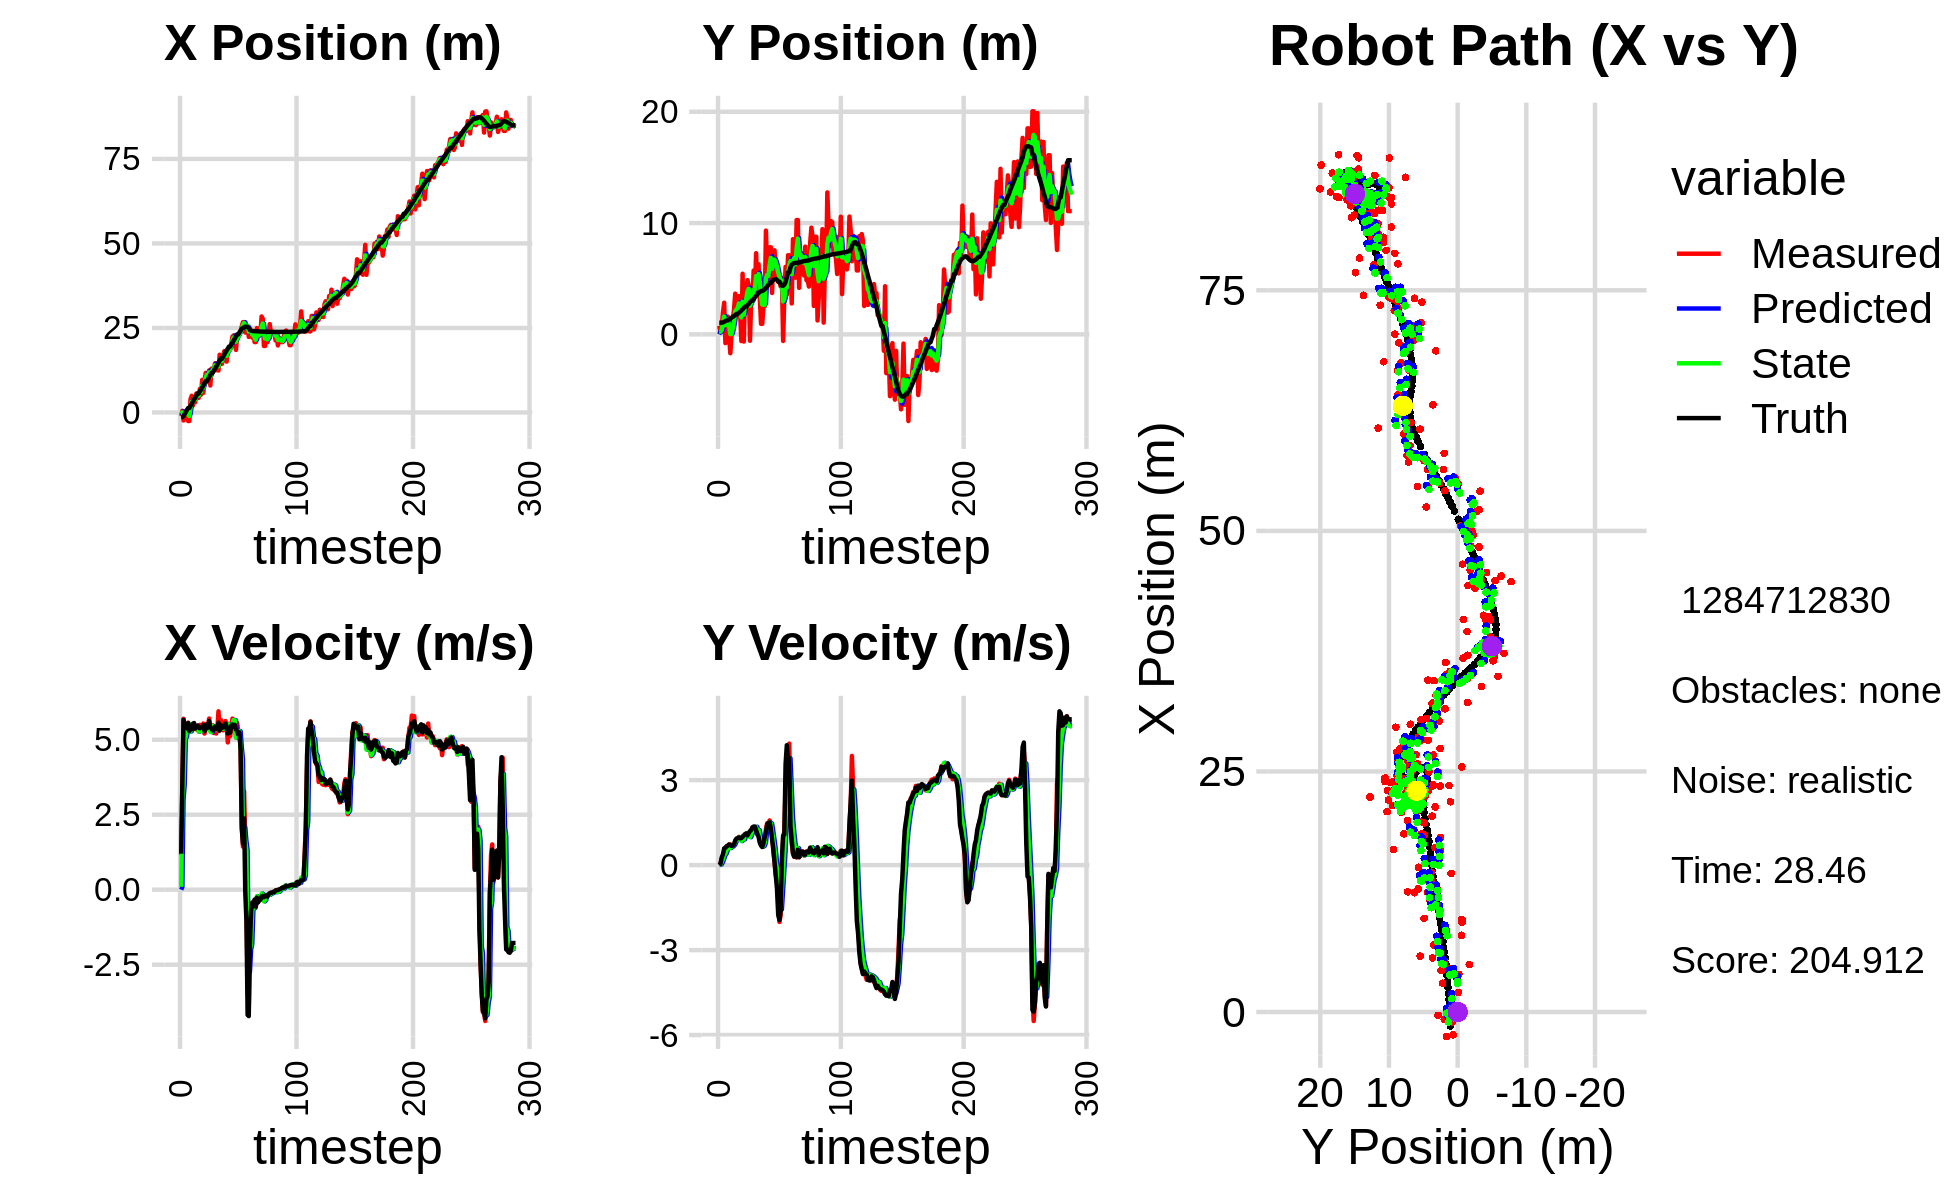

The data file committed next to this chart (first rows):
0.000000000000000000e+00, 0.000000000000000000e+00, 0.000000000000000000e+00, 0.000000000000000000e+00, 0.000000000000000000e+00, 0.000000000000000000e+00, 0.000000000000000000e+00, 0.000000000000000000e+00, 0.000000000000000000e+00, 0.000000000000000000e+00, 0.000000000000000000e+00, 0.000000000000000000e+00, -1.444275498817853887e+00, 1.050020337092502976e+00, 0.000000000000000000e+00, 0.000000000000000000e+00, 0.000000000000000000e+00, -6.890243093948811293e-05
-1.023392140977757103e+00, 7.706553936369983093e-01, 1.158999729189870820e+00, 8.475689397533852851e-04, 0.000000000000000000e+00, 0.000000000000000000e+00, 0.000000000000000000e+00, 0.000000000000000000e+00, -3.290402701079198078e-01, 2.628410445455432454e-01, 9.395118270426584817e-02, 1.514755784168813312e-02, -1.444275498817853887e+00, 1.050020337092502976e+00, 1.199999999999999956e+00, 0.000000000000000000e+00, 1.200000047683715820e+00, -7.312933448702096939e-04
4.916170831498339333e-01, 1.884989851970473584e-01, 3.551826336258419925e+00, 3.512836825708041955e-02, -3.196451518374932022e-01, 2.643558003297120651e-01, 9.395118270426584817e-02, 1.514755784168813312e-02, 3.423542665466283719e-02, 2.387513155779647234e-01, 3.015278054959306342e+00, 2.428878672574993902e-02, -1.347820878576268422e+00, 1.050142358495096184e+00, 3.600000000000000089e+00, 4.900000000000000189e-02, 3.599999904632568359e+00, -9.889904409646987915e-03
-2.373100519469045100e+00, 6.537285787058568776e-01, 5.697526842088406873e+00, 2.258173892462814192e-01, 3.357632321505935047e-01, 2.411801942505397145e-01, 3.015278054959306342e+00, 2.428878672574993902e-02, -6.383321787481914811e-01, 3.902941947533681288e-01, 3.496395275117008428e+00, 1.030484998805899916e-01, -1.051392198213668250e+00, 1.053515050197804337e+00, 5.668000000000000149e+00, 2.680000000000000160e-01, 4.800000190734863281e+00, -3.961354866623878479e-02
-7.725692987832192271e-01, 1.941917730283597265e+00, 5.283851596587536115e+00, 2.094216676421721823e-01, -2.886926512364906272e-01, 4.005990447414271571e-01, 3.496395275117008428e+00, 1.030484998805899916e-01, -5.168167514318688927e-01, 9.296048817690222288e-01, 5.027695293753294159e+00, 2.154218352664034608e-01, -4.531446701788622855e-01, 1.076601875870971448e+00, 5.474000000000000199e+00, 3.810000000000000053e-01, 5.486999988555908203e+00, -3.961354866623878479e-02
-3.364375830569168446e-01, 2.842744595005074704e+00, 5.528448477308632647e+00, 4.653599333980988906e-01, -1.404722205653941014e-02, 9.511470652956626193e-01, 5.027695293753294159e+00, 2.154218352664034608e-01, -1.176915059204012015e-01, 1.608892586543848813e+00, 5.105829069119330654e+00, 3.502759131773739432e-01, 1.762803790970158269e-01, 1.127036696639328373e+00, 5.517999999999999794e+00, 5.899999999999999689e-01, 5.550000190734863281e+00, -8.397753536701202393e-02
3.855154510727688000e-01, -7.884220351725084175e-01, 5.498910413105864592e+00, 6.132480609092998414e-01, 3.928914009915318584e-01, 1.643920177861586174e+00, 5.105829069119330654e+00, 3.502759131773739432e-01, 3.815162983140443220e-01, 8.181212057254944048e-01, 5.445351936141134885e+00, 4.072585834714066988e-01, 8.047899005899074032e-01, 1.196132255320035975e+00, 5.379999999999999893e+00, 6.099999999999999867e-01, 5.414999961853027344e+00, -1.110628247261047363e-01
-2.533054709970463225e+00, 1.596515251736190466e+00, 5.569123699934827698e+00, 6.591835783533548376e-01, 9.260514919281578328e-01, 8.588470640726351135e-01, 5.445351936141134885e+00, 4.072585834714066988e-01, -5.359280419931858885e-01, 1.119771313743402441e+00, 5.488970969877577488e+00, 5.288908682887059065e-01, 1.326384901354818346e+00, 1.257524204916398380e+00, 5.557000000000000384e+00, 6.650000000000000355e-01, 5.597000122070312500e+00, -1.178158074617385864e-01
-2.533054709970463225e+00, 1.596515251736190466e+00, 5.307373821196212482e+00, 6.740045264310962070e-01, 1.296905499457190469e-02, 1.172660400572272943e+00, 5.488970969877577488e+00, 5.288908682887059065e-01, -1.052912462247711733e+00, 1.321249283773694660e+00, 5.279024218272521551e+00, 6.161131273920804619e-01, 1.326384901354818346e+00, 1.257524204916398380e+00, 5.288000000000000256e+00, 6.879999999999999449e-01, 5.331999778747558594e+00, -1.263178139925003052e-01
3.923207521246233398e+00, -1.743526923818846663e-01, 5.491393473201669373e+00, 7.322549418130650523e-01, -5.250100404204595117e-01, 1.382860596512902607e+00, 5.279024218272521551e+00, 6.161131273920804619e-01, 1.391077611520668444e+00, 8.522566204673418522e-01, 5.279026632369546057e+00, 6.305500907247663100e-01, 1.948962568890580727e+00, 1.335894537994562592e+00, 5.443999999999999950e+00, 7.229999999999999760e-01, 5.492000102996826172e+00, -1.325639039278030396e-01
4.927228092805485460e+00, -1.692967699347457611e+00, 5.492384627623860816e+00, 7.323871082162360935e-01, 1.918980274757623228e+00, 9.153116295398184832e-01, 5.279026632369546057e+00, 6.305500907247663100e-01, 3.176159663873154404e+00, 2.506990891242166786e-02, 5.526296622185302709e+00, 6.015347329596321124e-01, 2.567927717680063449e+00, 1.418075037765242907e+00, 5.352000000000000313e+00, 7.089999999999999636e-01, 5.399000167846679688e+00, -1.325639039278030396e-01
2.040239334148971295e+00, -8.492659210893306609e-02, 5.403514607857212937e+00, 7.103012062947191563e-01, 3.728789326091684675e+00, 8.522338220838487910e-02, 5.526296622185302709e+00, 6.015347329596321124e-01, 2.995995195897463326e+00, 3.005053267098463377e-02, 5.520104741428161432e+00, 6.457995590966399968e-01, 3.184077620014938326e+00, 1.498947991041597927e+00, 5.528999999999999915e+00, 6.770000000000000462e-01, 5.570000171661376953e+00, -1.307023167610168457e-01
4.545173465798241885e+00, 1.375085322544158162e+00, 5.353030558245126080e+00, 6.635513684977502047e-01, 3.548005670040279558e+00, 9.463048858064863900e-02, 5.520104741428161432e+00, 6.457995590966399968e-01, 3.973711287187310592e+00, 5.335074842509699433e-01, 5.396609517034886672e+00, 6.924484287439539587e-01, 3.820155500835086482e+00, 1.576596392622974241e+00, 5.557000000000000384e+00, 6.899999999999999467e-01, 5.599999904632568359e+00, -1.233289688825607300e-01
2.985786318381784099e+00, 2.184593571219409114e+00, 5.385779903041696848e+00, 6.676109142673326557e-01, 4.513372238890799082e+00, 6.027523271253653059e-01, 5.396609517034886672e+00, 6.924484287439539587e-01, 3.859328245290265968e+00, 1.144266751562242224e+00, 5.405995965159668515e+00, 7.211979901853861064e-01, 4.348929762900484164e+00, 1.642702354474735893e+00, 5.371999999999999886e+00, 7.319999999999999840e-01, 5.421000003814697266e+00, -1.233289688825607300e-01
5.628515541529174548e+00, 3.660343838626078483e+00, 5.346729271953658547e+00, 7.983254832686758062e-01, 4.399927841806232642e+00, 1.216386550580780934e+00, 5.405995965159668515e+00, 7.211979901853861064e-01, 4.919007855180599798e+00, 2.055358425587530569e+00, 5.380497694247323714e+00, 8.293735580326653256e-01, 4.968739867088046935e+00, 1.733706069482519263e+00, 5.456000000000000405e+00, 8.719999999999999973e-01, 5.525000095367431641e+00, -1.482160389423370361e-01
4.314939021941785136e+00, 2.391168965592343376e+00, 5.464813784219514581e+00, 9.096207347768299201e-01, 5.457057624605331725e+00, 2.138295781390797234e+00, 5.380497694247323714e+00, 8.293735580326653256e-01, 4.977388023193710431e+00, 2.227228071689884015e+00, 5.401312498662618644e+00, 8.726029730726267974e-01, 5.596623777994923721e+00, 1.837302161348599805e+00, 5.472000000000000419e+00, 9.370000000000000551e-01, 5.552000045776367188e+00, -1.649383008480072021e-01
4.314939021941785136e+00, 2.391168965592343376e+00, 5.280206923988330914e+00, 9.329837711017556767e-01, 5.517519273059972029e+00, 2.314488368997146495e+00, 5.401312498662618644e+00, 8.726029730726267974e-01, 5.017261700919799949e+00, 2.342362009790599497e+00, 5.271478024276642138e+00, 9.037408457597023714e-01, 5.596623777994923721e+00, 1.837302161348599805e+00, 5.403999999999999915e+00, 9.519999999999999574e-01, 5.486999988555908203e+00, -1.748893857002258301e-01
6.967019796353721262e+00, 3.434286250069944924e+00, 5.495644468606207589e+00, 9.950463812203361735e-01, 5.544409503347464074e+00, 2.432736094366569901e+00, 5.271478024276642138e+00, 9.037408457597023714e-01, 6.176809706933250155e+00, 2.778513883700731490e+00, 5.294652093398679149e+00, 9.721449126720296263e-01, 6.219899534627637117e+00, 1.946593058948927979e+00, 5.379999999999999893e+00, 9.759999999999999787e-01, 5.467999935150146484e+00, -1.791203618049621582e-01
5.258877515654285517e+00, 1.899421019262764521e+00, 5.322911160708447831e+00, 9.268357222904521908e-01, 6.706274916273118336e+00, 2.875728374967934542e+00, 5.294652093398679149e+00, 9.721449126720296263e-01, 6.096160040573797900e+00, 2.540100839715527137e+00, 5.288769452757310141e+00, 9.230226963469350121e-01, 6.735141157981853866e+00, 2.039887918082546658e+00, 5.400999999999999801e+00, 9.419999999999999485e-01, 5.482999801635742188e+00, -1.723935902118682861e-01
9.631832003533848052e+00, -6.044656504734891023e-01, 5.448028965491674924e+00, 9.486214796451220010e-01, 6.625036985849528826e+00, 2.632403109350220483e+00, 5.288769452757310141e+00, 9.230226963469350121e-01, 7.928749406139349531e+00, 1.523953132406271394e+00, 5.290813649925292239e+00, 8.487700871623850007e-01, 7.355031370702620919e+00, 2.148738695705508128e+00, 5.427999999999999936e+00, 9.559999999999999609e-01, 5.512000083923339844e+00, -1.723935902118682861e-01
5.807098507469119930e+00, 5.446213079434117255e+00, 5.540926628207441418e+00, 9.804384067644548173e-01, 8.457830771131877867e+00, 1.608830141122509882e+00, 5.290813649925292239e+00, 8.487700871623850007e-01, 7.330606719302668495e+00, 2.926871017369753414e+00, 5.451471932493393346e+00, 1.018518318456069105e+00, 7.979819654894522607e+00, 2.259250475048784512e+00, 5.488000000000000433e+00, 9.969999999999999973e-01, 5.577000141143798828e+00, -1.751320958137512207e-01
9.349151969003173690e+00, -6.430775398985395519e-01, 5.206224534481473931e+00, 9.925865797766714183e-01, 7.875753912552007741e+00, 3.028722849215360391e+00, 5.451471932493393346e+00, 1.018518318456069105e+00, 8.478957707997144766e+00, 1.769874919102944366e+00, 5.404263960441143766e+00, 9.080015690763133529e-01, 8.602652907286124417e+00, 2.375335050369942191e+00, 5.286999999999999922e+00, 1.050999999999999934e+00, 5.390999794006347656e+00, -1.883929073810577393e-01
1.169218361364468883e+01, 4.099142624002649171e+00, 5.364005665095804787e+00, 1.091842009743295039e+00, 9.019384104041259675e+00, 1.860675076010575690e+00, 5.404263960441143766e+00, 9.080015690763133529e-01, 1.014584487421496739e+01, 2.632476874050416527e+00, 5.425439706089991709e+00, 1.057145553781486447e+00, 9.213380216884599960e+00, 2.498121691602118055e+00, 5.352999999999999758e+00, 1.088999999999999968e+00, 5.462999820709228516e+00, -2.008064389228820801e-01
1.169218361364468883e+01, 4.099142624002649171e+00, 5.402373274666807390e+00, 1.103883294587854502e+00, 1.068838884482396701e+01, 2.738191429428565193e+00, 5.425439706089991709e+00, 1.057145553781486447e+00, 1.111533439970754777e+01, 3.205788919985993246e+00, 5.414748951689263734e+00, 1.115633990274024434e+00, 9.213380216884599960e+00, 2.498121691602118055e+00, 5.519999999999999574e+00, 1.120000000000000107e+00, 5.632999897003173828e+00, -2.015584409236907959e-01
9.728904425393519517e+00, 4.873878908643458630e+00, 5.491889879055840140e+00, 1.058675507846275954e+00, 1.165680929487647433e+01, 3.317352319013395778e+00, 5.414748951689263734e+00, 1.115633990274024434e+00, 1.084176383077588568e+01, 3.849026809007294325e+00, 5.441048305707251842e+00, 1.131797914951473194e+00, 9.841357588666571843e+00, 2.626161051672832869e+00, 5.405000000000000249e+00, 1.052000000000000046e+00, 5.506000041961669922e+00, -1.904347538948059082e-01
1.245122587621370691e+01, 4.372067166387832771e+00, 5.706930669912677168e+00, 1.100129073646318068e+00, 1.138586866134661157e+01, 3.962206600502441667e+00, 5.441048305707251842e+00, 1.131797914951473194e+00, 1.187195180266640904e+01, 4.101762443748272702e+00, 5.472983450264782945e+00, 1.128102683356800195e+00, 1.046467912149135771e+01, 2.747472240167645907e+00, 5.618999999999999773e+00, 1.127999999999999892e+00, 5.730999946594238281e+00, -1.904347538948059082e-01
7.973158955259306957e+00, -5.728483672420161543e-01, 5.338502635284365638e+00, 1.106659456243830775e+00, 1.241925014769288715e+01, 4.214572712083953121e+00, 5.472983450264782945e+00, 1.128102683356800195e+00, 1.055540311100282480e+01, 2.573909021189722424e+00, 5.263637359855064979e+00, 9.860306025550961140e-01, 1.110677278020712677e+01, 2.879758549617189356e+00, 5.405999999999999694e+00, 1.199999999999999956e+00, 5.538000106811523438e+00, -2.044026553630828857e-01
1.295768415911241078e+01, 3.051356678971699932e+00, 5.285637172847110321e+00, 1.208355466085380803e+00, 1.108176684698833192e+01, 2.672512081445232113e+00, 5.263637359855064979e+00, 9.860306025550961140e-01, 1.188712417754651973e+01, 2.808424262411931771e+00, 5.253357818824494707e+00, 1.100302392166829790e+00, 1.172626054255923123e+01, 3.020072890627124806e+00, 5.368999999999999773e+00, 1.239999999999999991e+00, 5.510000228881835938e+00, -2.247488945722579956e-01
1.295768415911241078e+01, 3.051356678971699932e+00, 5.478597023313904302e+00, 1.335400676868759184e+00, 1.241245995942896840e+01, 2.918454501628614750e+00, 5.253357818824494707e+00, 1.100302392166829790e+00, 1.263021874488459950e+01, 2.970401930579039451e+00, 5.459456371383171636e+00, 1.214609509452130753e+00, 1.172626054255923123e+01, 3.020072890627124806e+00, 5.309000000000000163e+00, 1.324000000000000066e+00, 5.471000194549560547e+00, -2.390864491462707520e-01
1.279920747879037357e+01, 5.730899644689303685e+00, 5.225923640218284483e+00, 1.323858332898259826e+00, 1.317616438202291640e+01, 3.091862881524252593e+00, 5.459456371383171636e+00, 1.214609509452130753e+00, 1.298800283504548148e+01, 3.999030636241895031e+00, 5.427374598407422646e+00, 1.337553415622032782e+00, 1.233879411153084682e+01, 3.170009208530620626e+00, 5.373999999999999666e+00, 1.360999999999999988e+00, 5.543000221252441406e+00, -2.481058388948440552e-01
1.453039312360194479e+01, 3.839543176966824234e+00, 5.417870359142627379e+00, 1.343652597013652139e+00, 1.353074029488622365e+01, 4.132785977804098287e+00, 5.427374598407422646e+00, 1.337553415622032782e+00, 1.395188400135406326e+01, 4.032490388364744938e+00, 5.440096034521151758e+00, 1.332370524833997649e+00, 1.295347344866993211e+01, 3.325596405188084859e+00, 5.437000000000000277e+00, 1.360000000000000098e+00, 5.605000019073486328e+00, -2.430990338325500488e-01
1.249298030081286193e+01, 7.292085004357224065e+00, 5.206880626096699771e+00, 1.193883674019915242e+00, 1.449589360480617906e+01, 4.165727440848145058e+00, 5.440096034521151758e+00, 1.332370524833997649e+00, 1.361173245504742191e+01, 5.233045493026374118e+00, 5.419818456580407506e+00, 1.352664500610693876e+00, 1.347351205338622648e+01, 3.454137874220533533e+00, 5.365000000000000213e+00, 1.229000000000000092e+00, 5.504000186920166016e+00, -2.253935933113098145e-01
1.366285324036085314e+01, 3.823169050209946906e+00, 5.345633685889765729e+00, 1.086841600194647262e+00, 1.415371430070546310e+01, 5.368311943087443083e+00, 5.419818456580407506e+00, 1.352664500610693876e+00, 1.395104667684907973e+01, 4.831688401579875780e+00, 5.345417189689652737e+00, 1.185354395055340682e+00, 1.409198129172025737e+01, 3.594761682656993695e+00, 5.391000000000000014e+00, 1.096999999999999975e+00, 5.501999855041503906e+00, -2.005799561738967896e-01
1.240035307364131789e+01, 6.305299115971371826e+00, 5.948303912888961875e+00, 1.209372830800744092e+00, 1.448558839581804492e+01, 4.950223841085409582e+00, 5.345417189689652737e+00, 1.185354395055340682e+00, 1.366281305154271664e+01, 5.415140486126420960e+00, 5.450343401987524317e+00, 1.233568475016151966e+00, 1.471484696796204084e+01, 3.718434406367792988e+00, 5.568999999999999950e+00, 1.000999999999999890e+00, 5.657999992370605469e+00, -2.005799561738967896e-01
1.707395696618822711e+01, 3.291840745272709867e+00, 5.325543716930602578e+00, 8.566333493405133837e-01, 1.420784739174146871e+01, 5.538497333628035868e+00, 5.450343401987524317e+00, 1.233568475016151966e+00, 1.542051324205108287e+01, 4.758492218622436098e+00, 5.402501840856011484e+00, 9.949241559045637340e-01, 1.534569108471031740e+01, 3.819235159177642114e+00, 5.302999999999999936e+00, 7.890000000000000346e-01, 5.361000061035156250e+00, -1.594875305891036987e-01
1.439975488183978136e+01, 9.440136677484433081e-01, 5.665572211877579534e+00, 7.725378763385467584e-01, 1.596076342613668331e+01, 4.857984634212892061e+00, 5.402501840856011484e+00, 9.949241559045637340e-01, 1.532311189397186446e+01, 3.510941727300062709e+00, 5.452993870463550330e+00, 7.838268871019026252e-01, 1.586017739734795562e+01, 3.889524294375029889e+00, 5.485000000000000320e+00, 6.889999999999999458e-01, 5.528999805450439453e+00, -1.355207562446594238e-01
1.439975488183978136e+01, 9.440136677484433081e-01, 5.415019700220459420e+00, 6.509052193780671125e-01, 1.586841128101822029e+01, 3.589324416010252872e+00, 5.452993870463550330e+00, 7.838268871019026252e-01, 1.525237741575202755e+01, 2.679411715077989697e+00, 5.389411058867742632e+00, 6.489615332835571015e-01, 1.586017739734795562e+01, 3.889524294375029889e+00, 5.394000000000000128e+00, 6.390000000000000124e-01, 5.432000160217285156e+00, -1.196296960115432739e-01
1.674638998442832616e+01, 2.487363172353657781e+00, 5.314599408469582897e+00, 7.188888838569018613e-01, 1.579131852163880190e+01, 2.744307868406345552e+00, 5.389411058867742632e+00, 6.489615332835571015e-01, 1.619143215700607641e+01, 2.658194232550000535e+00, 5.371356119162626008e+00, 6.747427802659983209e-01, 1.648499047694438246e+01, 3.965255333604790877e+00, 5.450999999999999623e+00, 7.670000000000000151e-01, 5.504000186920166016e+00, -1.344507485628128052e-01
1.814932107912663284e+01, 2.526006056270891698e+00, 5.338477177676243635e+00, 9.189931662777869326e-01, 1.672856776892233910e+01, 2.725668510576600312e+00, 5.371356119162626008e+00, 6.747427802659983209e-01, 1.732819489209631314e+01, 2.663949786403209785e+00, 5.372694156050379810e+00, 7.839695959960464311e-01, 1.710842835834614917e+01, 4.051312995635948155e+00, 5.415000000000000036e+00, 9.729999999999999760e-01, 5.501999855041503906e+00, -1.704743504524230957e-01
1.689879775024135711e+01, 9.322516752880334323e+00, 5.624325348725240481e+00, 1.274855152407554426e+00, 1.786546430770135174e+01, 2.742346746002814584e+00, 5.372694156050379810e+00, 7.839695959960464311e-01, 1.748095936319132804e+01, 5.010183096561894978e+00, 5.417183212893025512e+00, 1.193991674568115835e+00, 1.773071992330191904e+01, 4.161310029861170712e+00, 5.541000000000000369e+00, 1.149999999999999911e+00, 5.658999919891357422e+00, -2.229015976190567017e-01
1.504055964935106893e+01, 5.707519484202088655e+00, 5.509262341111844208e+00, 1.477715944723064112e+00, 1.802267768448063023e+01, 5.129582264018706539e+00, 5.417183212893025512e+00, 1.193991674568115835e+00, 1.676283863533767260e+01, 5.335349908320695000e+00, 5.434312685199805593e+00, 1.343012636072745236e+00, 1.836426103101348772e+01, 4.307740760965401705e+00, 5.448999999999999844e+00, 1.427000000000000046e+00, 5.632999897003173828e+00, -2.620556950569152832e-01
1.839179319106715127e+01, 4.888997508720045460e+00, 4.910429588080870822e+00, 1.317094675924001868e+00, 1.730626990385765396e+01, 5.469651171927969457e+00, 5.434312685199805593e+00, 1.343012636072745236e+00, 1.770992925484574698e+01, 5.270007837530852335e+00, 5.348393014588585181e+00, 1.314987406722958552e+00, 1.888072717164425995e+01, 4.448757959540312612e+00, 5.206000000000000405e+00, 1.487999999999999989e+00, 5.414000034332275391e+00, -2.620556950569152832e-01
1.852034533003278938e+01, 7.824326110805925438e+00, 5.535419291766102035e+00, 1.578185587124154798e+00, 1.824476855630460648e+01, 5.401506578203147946e+00, 5.348393014588585181e+00, 1.314987406722958552e+00, 1.835081084687221420e+01, 6.238768961177678207e+00, 5.515821370012797153e+00, 1.504824004046224850e+00, 1.948392999119321445e+01, 4.619831157210200878e+00, 5.344000000000000306e+00, 1.508000000000000007e+00, 5.552000045776367188e+00, -2.777379155158996582e-01
1.852034533003278938e+01, 7.824326110805925438e+00, 5.120074074143250442e+00, 1.353682945039722307e+00, 1.890239298387349365e+01, 6.389251361582300781e+00, 5.515821370012797153e+00, 1.504824004046224850e+00, 1.869275125179488128e+01, 6.876769979073285910e+00, 5.459609896616002267e+00, 1.473125663910259009e+00, 1.948392999119321445e+01, 4.619831157210200878e+00, 5.240999999999999659e+00, 1.308999999999999941e+00, 5.401999950408935547e+00, -2.584732174873352051e-01
2.035363417806138742e+01, 3.716375781752517149e+00, 5.396642489280559118e+00, 1.076687721566456091e+00, 1.923871224145648284e+01, 7.024082545464311877e+00, 5.459609896616002267e+00, 1.473125663910259009e+00, 1.971125345714087018e+01, 5.880008192331359851e+00, 5.428535550933331955e+00, 1.196561858963385960e+00, 2.009276711905667057e+01, 4.777799202410131230e+00, 5.467999999999999972e+00, 9.070000000000000284e-01, 5.543000221252441406e+00, -1.969249993562698364e-01
2.245259428025301673e+01, 6.693782759796521376e+00, 5.705946838659407661e+00, 5.021519227715192102e-01, 2.025410701223420418e+01, 5.999664378227698158e+00, 5.428535550933331955e+00, 1.196561858963385960e+00, 2.122750348137415344e+01, 6.218448377743247768e+00, 5.453976313522237440e+00, 8.896887563126136822e-01, 2.071279180037630496e+01, 4.895179582240724692e+00, 5.508000000000000007e+00, 5.859999999999999654e-01, 5.539000034332275391e+00, -8.777886629104614258e-02
2.278117418274570838e+01, 7.548840833549707696e+00, 5.665605938624493021e+00, 1.256832244395640064e-01, 2.177290111272637674e+01, 6.307417253374508981e+00, 5.453976313522237440e+00, 8.896887563126136822e-01, 2.218596173501244806e+01, 6.711808008433040484e+00, 5.658017196450349395e+00, 5.650303850696591912e-01, 2.124091374874851823e+01, 4.942991329766869946e+00, 5.427999999999999936e+00, 1.209999999999999964e-01, 5.429999828338623047e+00, -2.217990718781948090e-02
2.127920043425421781e+01, 5.971876813536482587e+00, 5.553243450114218049e+00, -3.615422805527028216e-01, 2.275176345465748184e+01, 6.768311046940006293e+00, 5.658017196450349395e+00, 5.650303850696591912e-01, 2.210921471900723745e+01, 6.470071525637226983e+00, 5.653053255112737041e+00, 1.084548025529958326e-01, 2.186620557262983056e+01, 4.953341079387082679e+00, 5.496999999999999886e+00, -3.579999999999999849e-01, 5.507999897003173828e+00, 6.501295417547225952e-02
1.849581086611901171e+01, 5.295276595200133052e+00, 5.081242659406728812e+00, -3.308128079790567111e-01, 2.267452004451851266e+01, 6.480917005892526284e+00, 5.653053255112737041e+00, 1.084548025529958326e-01, 2.094640039275103760e+01, 6.062687294855585662e+00, 5.071284099622936914e+00, -1.301446614012001235e-01, 2.249426305294500494e+01, 4.901037288928440816e+00, 5.349000000000000199e+00, -8.339999999999999636e-01, 5.414000034332275391e+00, 6.501295417547225952e-02
2.241092979910367333e+01, 4.726662903507688362e+00, 5.562050243010127737e+00, -1.381288341402381548e+00, 2.145352880271333262e+01, 6.049672828715465300e+00, 5.071284099622936914e+00, -1.301446614012001235e-01, 2.192059910358314312e+01, 5.562138930585759589e+00, 5.137493189470315968e+00, -7.534449726357144161e-01, 2.310102212426023982e+01, 4.742048097367053572e+00, 5.293000000000000149e+00, -1.758000000000000007e+00, 5.577000141143798828e+00, 2.434171885251998901e-01
2.241092979910367333e+01, 4.726662903507688362e+00, 5.310717560175413077e+00, -2.006142695769516315e+00, 2.243434842253017436e+01, 5.486794433322188524e+00, 5.137493189470315968e+00, -7.534449726357144161e-01, 2.241527140050013500e+01, 5.192067515376612263e+00, 5.286730006900239864e+00, -1.362184319497820706e+00, 2.310102212426023982e+01, 4.742048097367053572e+00, 5.169999999999999929e+00, -1.935999999999999943e+00, 5.520999908447265625e+00, 3.611826002597808838e-01
2.325073832266129514e+01, 4.300669861632623103e+00, 5.287543103945795409e+00, -1.760743142452038335e+00, 2.294394440119015854e+01, 5.055849083426830148e+00, 5.286730006900239864e+00, -1.362184319497820706e+00, 2.307536284318220510e+01, 4.786207604988785391e+00, 5.284632468012862461e+00, -1.569868569110790091e+00, 2.369821488823319910e+01, 4.518746448681133288e+00, 5.246000000000000441e+00, -1.602999999999999980e+00, 5.486000061035156250e+00, 3.214490413665771484e-01
2.401759494833162023e+01, 5.063127411367035258e+00, 4.659515639080453298e+00, -1.176133967235864497e-01, 2.360382608998349241e+01, 4.629220748077706560e+00, 5.284632468012862461e+00, -1.569868569110790091e+00, 2.381124432174842553e+01, 4.817648881867985011e+00, 4.752975834883145012e+00, -8.764019083455600878e-01, 2.420264756615839019e+01, 4.370183778668493169e+00, 4.679999999999999716e+00, 2.280000000000000082e-01, 4.685999870300292969e+00, 2.523619122803211212e-02
2.547763991293216534e+01, -5.903057328667349335e-01, 2.146163753059702639e+00, 9.375207628574295793e-01, 2.428654190523673861e+01, 4.730008691033429358e+00, 4.752975834883145012e+00, -8.764019083455600878e-01, 2.449214247810433420e+01, 2.956946080132276222e+00, 4.355902522943406296e+00, -1.705855979345614060e-01, 2.474868714808690129e+01, 4.370752406996905037e+00, 2.035000000000000142e+00, 1.040000000000000036e+00, 2.286000013351440430e+00, -4.118526577949523926e-01
2.670590460251640863e+01, 3.573187185558019063e+00, 1.435824043794721394e+00, 1.224409319668795071e+00, 2.492773273039867377e+01, 2.939887520338820170e+00, 4.355902522943406296e+00, -1.705855979345614060e-01, 2.583159444913627922e+01, 3.195060338112467591e+00, 1.869160386927485096e+00, 5.014488149646380011e-01, 2.499583947658648242e+01, 4.476189447731053761e+00, 1.546999999999999931e+00, 1.078999999999999959e+00, 1.886000037193298340e+00, -7.060925960540771484e-01
2.673804449982989340e+01, 6.064540101660732319e+00, 3.283296739261778896e+00, 2.799854999060761074e+00, 2.601851048782902609e+01, 3.245205219608931380e+00, 1.869160386927485096e+00, 5.014488149646380011e-01, 2.649158180386327288e+01, 4.274061860877709229e+00, 2.074686771712550559e+00, 1.657176006728211526e+00, 2.522295701496042142e+01, 4.696550680310719983e+00, 2.373000000000000220e+00, 3.568999999999999950e+00, 4.285999774932861328e+00, -7.060925960540771484e-01
2.362865340678265724e+01, 3.576400114318428969e+00, 1.621356458684989343e+00, 3.804957362132025622e+00, 2.669905048103452927e+01, 4.439779461550530826e+00, 2.074686771712550559e+00, 1.657176006728211526e+00, 2.543106434753758194e+01, 4.202806223863697177e+00, 1.618539101152041360e+00, 2.641584320509568151e+00, 2.539685475780432000e+01, 5.125087333221020280e+00, -8.100000000000000255e-02, 4.232999999999999652e+00, 4.234000205993652344e+00, -1.167980074882507324e+00
2.538360987554095871e+01, 7.108200264658798950e+00, -4.299795732427137973e-01, 3.781633710850087038e+00, 2.559291825765278716e+01, 4.466964655914654081e+00, 1.618539101152041360e+00, 2.641584320509568151e+00, 2.526417274356625597e+01, 5.403078064636673616e+00, 1.314789560103920563e+00, 3.248828581344828770e+00, 2.533359086449844000e+01, 5.570926739034135267e+00, -1.054000000000000048e+00, 3.685999999999999943e+00, 3.834000110626220703e+00, -1.684012174606323242e+00
2.538360987554095871e+01, 7.108200264658798950e+00, -3.166577867533111323e+00, 4.289872521347628975e+00, 2.539565169957664637e+01, 5.727960922771156760e+00, 1.314789560103920563e+00, 3.248828581344828770e+00, 2.562936868750624697e+01, 6.229342849444416963e+00, -2.558958544794647239e+00, 3.775155776590290113e+00, 2.533359086449844000e+01, 5.570926739034135267e+00, -4.174999999999999822e+00, 3.777000000000000135e+00, 5.630000114440917969e+00, -2.206671476364135742e+00
2.233690059157782670e+01, 6.725320470828873631e+00, -3.959016129353333024e+00, 1.556505341409709864e+00, 2.537347283302678136e+01, 6.606858427103445841e+00, -2.558958544794647239e+00, 3.775155776590290113e+00, 2.391019765265793851e+01, 6.586678801163393437e+00, -2.745629633101218214e+00, 2.737160990623249468e+00, 2.494543588136237489e+01, 6.033007694837776214e+00, -4.214000000000000412e+00, 1.366999999999999993e+00, 4.429999828338623047e+00, -2.767001390457153320e+00
2.490199625452403964e+01, 2.776283574630070028e+00, -1.911834987605044001e+00, 7.830982806263235840e-01, 2.363563468934781753e+01, 6.860394900225718295e+00, -2.745629633101218214e+00, 2.737160990623249468e+00, 2.412413496662607670e+01, 5.407659572769211387e+00, -1.998410508499514293e+00, 1.708406843606956826e+00, 2.442499291857477672e+01, 6.253211571362062848e+00, -1.824000000000000066e+00, 8.920000000000000151e-01, 2.029999971389770508e+00, -2.752833127975463867e+00
... 228 more rows
